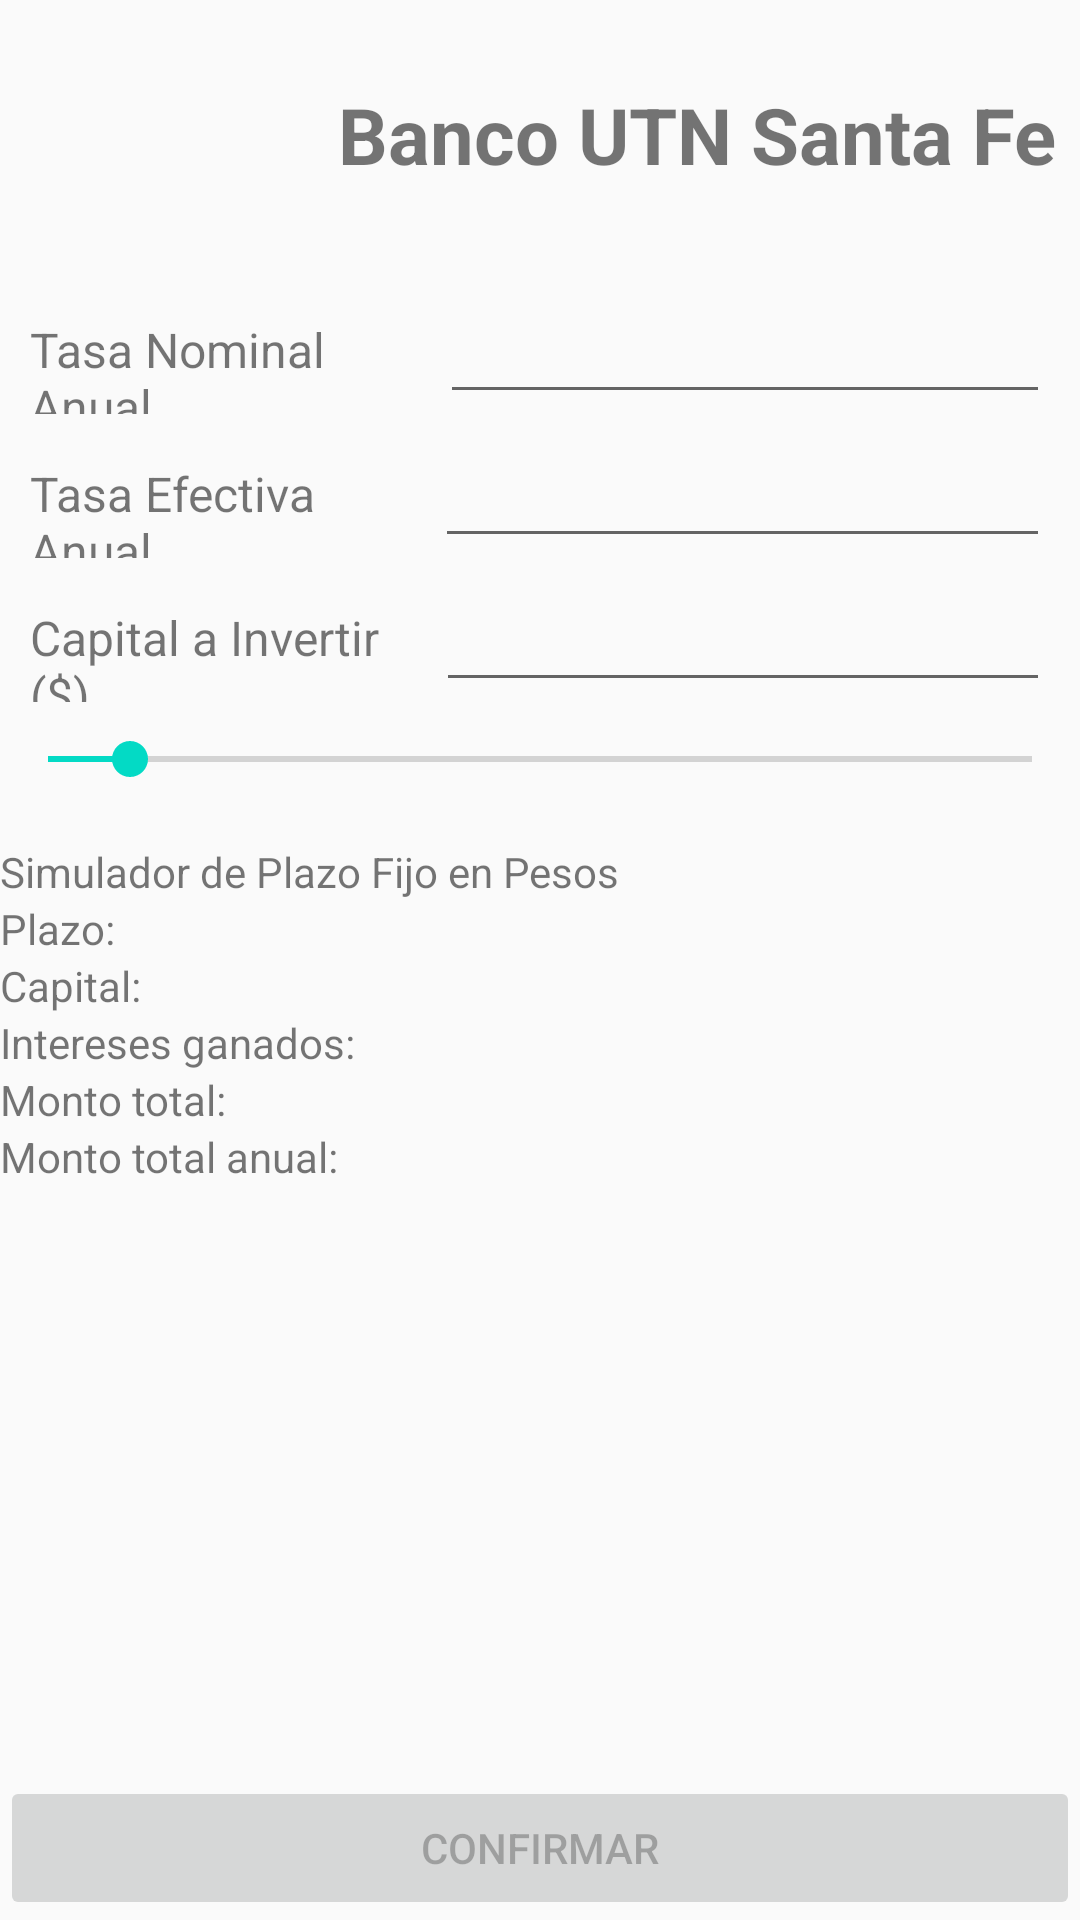

Layout XML and referenced resources for this Android screen:
<!-- AndroidManifest.xml: application theme Theme.BancoUTN -->
<!-- res/layout/activity_simular_plazo_fijo.xml -->
<?xml version="1.0" encoding="utf-8"?>
<LinearLayout xmlns:android="http://schemas.android.com/apk/res/android"
    xmlns:app="http://schemas.android.com/apk/res-auto"
    xmlns:tools="http://schemas.android.com/tools"
    android:layout_width="match_parent"
    android:layout_height="match_parent"
    android:layout_marginBottom="15dp"
    android:orientation="vertical"
    tools:context=".SimularPlazoFijo">

    <LinearLayout
        android:layout_width="match_parent"
        android:layout_height="wrap_content"
        android:orientation="horizontal">

        <ImageView
            android:id="@+id/imageView"
            android:layout_width="90dp"
            android:layout_height="90dp"
            android:layout_weight="1"
            android:contentDescription="@string/descripcionLogo"
            app:srcCompat="@drawable/utn_logo" />

        <TextView
            android:id="@+id/textView"
            android:layout_width="wrap_content"
            android:layout_height="match_parent"
            android:layout_weight="1"
            android:gravity="center"
            android:text="@string/titulo"
            android:textSize="26sp"
            android:textStyle="bold" />

    </LinearLayout>

    <LinearLayout
        android:layout_width="match_parent"
        android:layout_height="wrap_content"
        android:orientation="horizontal">

        <TextView
            android:id="@+id/textoTasaNominal"
            android:layout_width="wrap_content"
            android:layout_height="wrap_content"
            android:layout_marginStart="10dp"
            android:layout_weight="1"
            android:gravity="start"
            android:text="@string/tasa_nominal_anual"
            android:textSize="16sp" />

        <EditText
            android:id="@+id/tasaNominal"
            android:layout_width="wrap_content"
            android:layout_height="wrap_content"
            android:layout_marginEnd="10dp"
            android:layout_weight="1"
            android:ems="10"
            android:importantForAutofill="no"
            android:minHeight="48dp"
            tools:ignore="SpeakableTextPresentCheck"
            android:inputType="numberDecimal"
            />
    </LinearLayout>

    <LinearLayout
        android:layout_width="match_parent"
        android:layout_height="wrap_content"
        android:orientation="horizontal">

        <TextView
            android:id="@+id/textoTasaEfectiva"
            android:layout_width="wrap_content"
            android:layout_height="wrap_content"
            android:layout_marginStart="10dp"
            android:layout_weight="1"
            android:gravity="start"
            android:text="@string/tasa_efectiva_anual"
            android:textSize="16sp" />

        <EditText
            android:id="@+id/tasaEfectiva"
            android:layout_width="wrap_content"
            android:layout_height="wrap_content"
            android:layout_marginEnd="10dp"
            android:layout_weight="1"
            android:ems="10"
            android:importantForAutofill="no"
            android:inputType="numberDecimal"
            android:minHeight="48dp"
            tools:ignore="SpeakableTextPresentCheck" />
    </LinearLayout>

    <LinearLayout
        android:layout_width="match_parent"
        android:layout_height="wrap_content"
        android:orientation="horizontal">

        <TextView
            android:id="@+id/textoCapital"
            android:layout_width="wrap_content"
            android:layout_height="wrap_content"
            android:layout_marginStart="10dp"
            android:layout_weight="1"
            android:gravity="start"
            android:text="@string/capital_a_invertir"
            android:textSize="16sp" />

        <EditText
            android:id="@+id/capital"
            android:layout_width="wrap_content"
            android:layout_height="wrap_content"
            android:layout_marginEnd="10dp"
            android:layout_weight="1"
            android:ems="10"
            android:importantForAutofill="no"
            android:inputType="numberDecimal"
            android:minHeight="48dp"
            tools:ignore="SpeakableTextPresentCheck" />
    </LinearLayout>

    <SeekBar
        android:id="@+id/seekDias"
        android:layout_width="match_parent"
        android:layout_height="wrap_content"
        android:layout_marginTop="10dp"
        android:max="12"
        android:progress="1" />



    <TextView
        android:id="@+id/cantidadDias"
        android:layout_width="match_parent"
        android:layout_height="wrap_content" />

    <LinearLayout
        android:layout_width="match_parent"
        android:layout_height="wrap_content"
        android:gravity="center"
        android:orientation="vertical">

        <LinearLayout
            android:layout_width="match_parent"
            android:layout_height="match_parent"
            android:orientation="horizontal">

            <TextView
                android:id="@+id/textoSimulador"
                android:layout_width="wrap_content"
                android:layout_height="wrap_content"
                android:text="@string/simulador_de_plazo_fijo_en_pesos" />

            <TextView
                android:id="@+id/monedaTextView"
                android:layout_width="wrap_content"
                android:layout_height="wrap_content"
                android:layout_marginStart="20dp"
                android:layout_weight="1" />
        </LinearLayout>

        <LinearLayout
            android:layout_width="match_parent"
            android:layout_height="match_parent"
            android:orientation="horizontal">
            <TextView
                android:id="@+id/texto1"
                android:layout_width="wrap_content"
                android:layout_height="wrap_content"
                android:text="Plazo: "
                />
            <TextView
                android:id="@+id/simulaPlazo"
                android:layout_width="match_parent"
                android:layout_height="wrap_content" />
        </LinearLayout>



        <LinearLayout
            android:layout_width="match_parent"
            android:layout_height="match_parent"
            android:orientation="horizontal">
            <TextView
                android:id="@+id/texto2"
                android:layout_width="wrap_content"
                android:layout_height="wrap_content"
                android:text="Capital: "
                />
            <TextView
                android:id="@+id/simulaCapital"
                android:layout_width="match_parent"
                android:layout_height="wrap_content" />
        </LinearLayout>

        <LinearLayout
            android:layout_width="match_parent"
            android:layout_height="match_parent"
            android:orientation="horizontal">
            <TextView
                android:id="@+id/texto3"
                android:layout_width="wrap_content"
                android:layout_height="wrap_content"
                android:text="Intereses ganados: "
                />
            <TextView
                android:id="@+id/simulaIntereses"
                android:layout_width="match_parent"
                android:layout_height="wrap_content" />
        </LinearLayout>

        <LinearLayout
            android:layout_width="match_parent"
            android:layout_height="match_parent"
            android:orientation="horizontal">
            <TextView
                android:id="@+id/texto4"
                android:layout_width="wrap_content"
                android:layout_height="wrap_content"
                android:text="Monto total: "
                />
            <TextView
                android:id="@+id/simulaTotal"
                android:layout_width="match_parent"
                android:layout_height="wrap_content" />
        </LinearLayout>



        <LinearLayout
            android:layout_width="match_parent"
            android:layout_height="match_parent"
            android:orientation="horizontal">
            <TextView
                android:id="@+id/texto5"
                android:layout_width="wrap_content"
                android:layout_height="wrap_content"
                android:text="Monto total anual: "
                />
            <TextView
                android:id="@+id/simulaTotalAnual"
                android:layout_width="match_parent"
                android:layout_height="wrap_content" />
        </LinearLayout>






    </LinearLayout>

    <LinearLayout
        android:layout_width="match_parent"
        android:layout_height="match_parent"
        android:gravity="bottom"
        android:orientation="vertical">

        <Button
            android:id="@+id/botonConfirmar"
            android:layout_width="match_parent"
            android:layout_height="wrap_content"
            android:enabled="false"
            android:text="@string/confirmar" />
    </LinearLayout>

</LinearLayout>
<!-- resources referenced by this layout -->
<resources>
  <string name="capital_a_invertir">Capital a Invertir ($)</string>
  <string name="confirmar">Confirmar</string>
  <string name="descripcionLogo">Foto de logo UTN</string>
  <string name="simulador_de_plazo_fijo_en_pesos">Simulador de Plazo Fijo en Pesos</string>
  <string name="tasa_efectiva_anual">Tasa Efectiva Anual</string>
  <string name="tasa_nominal_anual">Tasa Nominal Anual</string>
  <string name="titulo">Banco UTN Santa Fe</string>
  <style name="Theme.BancoUTN" parent="Theme.AppCompat.Light.DarkActionBar">
          
          <item name="colorPrimary">@color/purple_500</item>
          <item name="colorPrimaryDark">@color/purple_700</item>
          <item name="colorAccent">@color/teal_200</item>
          
      </style>
  <!-- not gathered from this repository: default colours our renderer supplied (Android Studio template values) -->
  <color name="purple_500">#FF6200EE</color>
  <color name="purple_700">#FF3700B3</color>
  <color name="teal_200">#FF03DAC5</color>
</resources>
